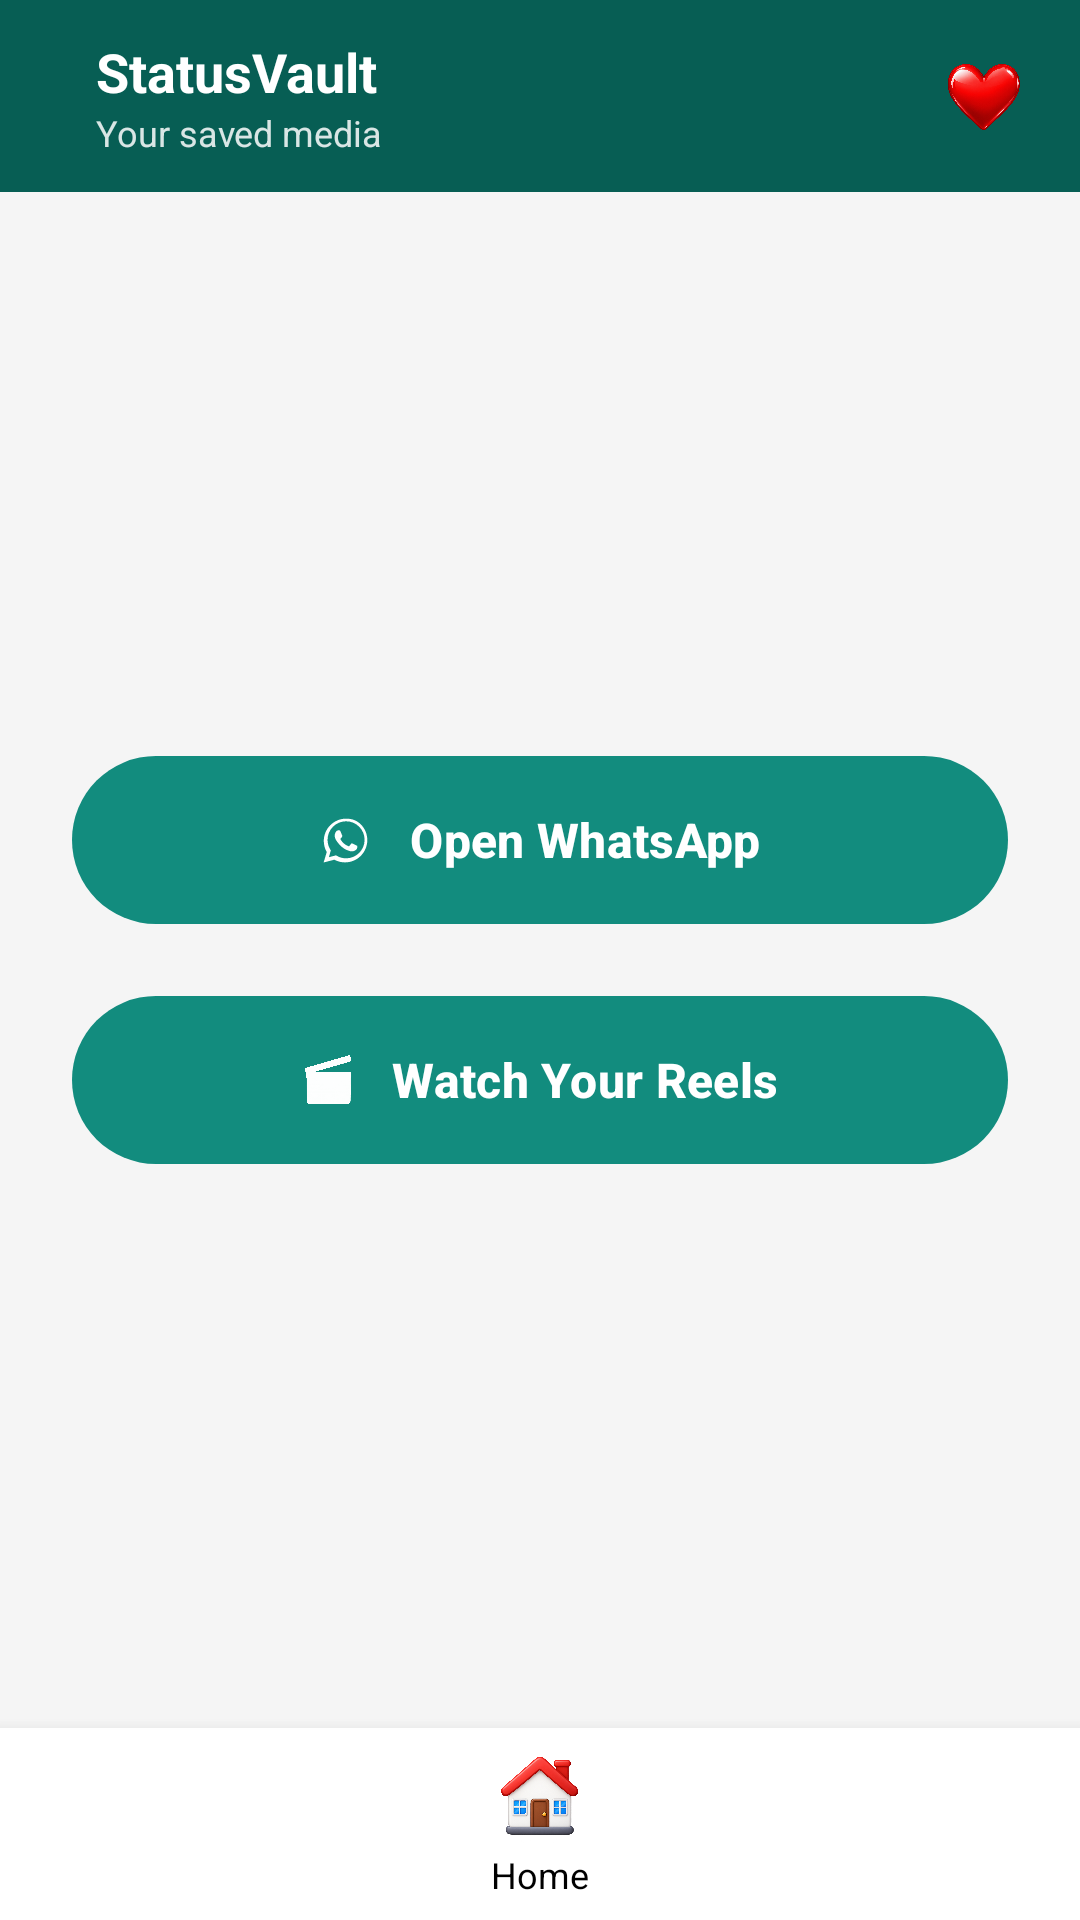

Here is an Android app screen rendered from its layout file. Give the layout XML and the strings, colors and styles it references.
<!-- AndroidManifest.xml: application theme Theme.StatusVault -->
<!-- res/layout/activity_main.xml -->
<?xml version="1.0" encoding="utf-8"?>
<androidx.drawerlayout.widget.DrawerLayout
    xmlns:android="http://schemas.android.com/apk/res/android"
    xmlns:app="http://schemas.android.com/apk/res-auto"
    android:id="@+id/drawerLayout"
    android:layout_width="match_parent"
    android:layout_height="match_parent">

    <androidx.constraintlayout.widget.ConstraintLayout
        android:layout_width="match_parent"
        android:layout_height="match_parent"
        android:background="@color/gray_light">

        <com.google.android.material.appbar.MaterialToolbar
            android:id="@+id/toolbar"
            android:layout_width="match_parent"
            android:layout_height="?attr/actionBarSize"
            android:background="@color/primary_dark"
            app:layout_constraintTop_toTopOf="parent">

            <LinearLayout
                android:layout_width="match_parent"
                android:layout_height="match_parent"
                android:orientation="horizontal"
                android:gravity="center_vertical">

                <LinearLayout
                    android:layout_width="0dp"
                    android:layout_height="wrap_content"
                    android:layout_weight="1"
                    android:orientation="vertical"
                    android:paddingStart="16dp">

                    <TextView
                        android:layout_width="wrap_content"
                        android:layout_height="wrap_content"
                        android:text="@string/app_name"
                        android:textColor="@color/white"
                        android:textSize="18sp"
                        android:textStyle="bold" />

                    <TextView
                        android:layout_width="wrap_content"
                        android:layout_height="wrap_content"
                        android:text="Your saved media"
                        android:textColor="@color/white"
                        android:textSize="12sp"
                        android:alpha="0.85" />
                </LinearLayout>

                <ImageButton
                    android:id="@+id/btnTranslate"
                    android:layout_width="40dp"
                    android:layout_height="40dp"
                    android:layout_marginEnd="4dp"
                    android:background="?attr/selectableItemBackgroundBorderless"
                    android:src="@drawable/translate"
                    android:scaleType="fitCenter"
                    android:padding="6dp"
                    android:contentDescription="@string/translate" />

                <ImageButton
                    android:id="@+id/btnThemeToggle"
                    android:layout_width="40dp"
                    android:layout_height="40dp"
                    android:layout_marginEnd="4dp"
                    android:background="?attr/selectableItemBackgroundBorderless"
                    android:src="@drawable/dark"
                    android:scaleType="fitCenter"
                    android:padding="6dp"
                    android:contentDescription="@string/theme" />

                <ImageButton
                    android:id="@+id/btnFavoriteToolbar"
                    android:layout_width="40dp"
                    android:layout_height="40dp"
                    android:layout_marginEnd="12dp"
                    android:background="?attr/selectableItemBackgroundBorderless"
                    android:src="@drawable/love_menu"
                    android:scaleType="fitCenter"
                    android:padding="6dp"
                    android:contentDescription="@string/favorites" />
            </LinearLayout>
        </com.google.android.material.appbar.MaterialToolbar>

        <LinearLayout
            android:layout_width="match_parent"
            android:layout_height="0dp"
            android:orientation="vertical"
            android:gravity="center"
            android:padding="24dp"
            app:layout_constraintTop_toBottomOf="@id/toolbar"
            app:layout_constraintBottom_toTopOf="@id/bottomNavLayout">

            <com.google.android.material.button.MaterialButton
                android:id="@+id/btnOpenWhatsApp"
                android:layout_width="match_parent"
                android:layout_height="64dp"
                android:text="@string/open_whatsapp"
                android:textSize="16sp"
                android:textStyle="bold"
                app:icon="@drawable/ic_whatsapp"
                app:iconGravity="textStart"
                app:iconPadding="12dp"
                app:backgroundTint="@color/primary"
                android:textColor="@color/white"
                android:layout_marginBottom="16dp" />

            <com.google.android.material.button.MaterialButton
                android:id="@+id/btnWatchReels"
                android:layout_width="match_parent"
                android:layout_height="64dp"
                android:text="@string/watch_reels"
                android:textSize="16sp"
                android:textStyle="bold"
                app:icon="@drawable/emoji_videos"
                app:iconGravity="textStart"
                app:iconPadding="12dp"
                app:backgroundTint="@color/primary"
                android:textColor="@color/white" />

        </LinearLayout>

        <LinearLayout
            android:id="@+id/bottomNavLayout"
            android:layout_width="match_parent"
            android:layout_height="64dp"
            android:orientation="horizontal"
            android:background="@color/nav_bg"
            android:elevation="8dp"
            app:layout_constraintBottom_toBottomOf="parent">

            <LinearLayout
                android:id="@+id/navHome"
                android:layout_width="match_parent"
                android:layout_height="match_parent"
                android:orientation="vertical"
                android:gravity="center"
                android:background="?attr/selectableItemBackground"
                android:clickable="true"
                android:focusable="true">

                <ImageView
                    android:layout_width="32dp"
                    android:layout_height="32dp"
                    android:src="@drawable/emoji_home"
                    android:contentDescription="@string/home" />

                <TextView
                    android:layout_width="wrap_content"
                    android:layout_height="wrap_content"
                    android:text="@string/home"
                    android:textSize="12sp"
                    android:textColor="@color/black"
                    android:layout_marginTop="2dp" />
            </LinearLayout>

        </LinearLayout>

    </androidx.constraintlayout.widget.ConstraintLayout>

    <com.google.android.material.navigation.NavigationView
        android:id="@+id/navigationView"
        android:layout_width="wrap_content"
        android:layout_height="match_parent"
        android:layout_gravity="start"
        android:background="@color/nav_bg"
        app:headerLayout="@layout/nav_header"
        app:menu="@menu/drawer_menu"
        app:itemIconSize="32dp"
        app:itemIconTint="@null"
        app:itemTextColor="@color/black" />

</androidx.drawerlayout.widget.DrawerLayout>
<!-- res/layout/nav_header.xml (included above) -->
<?xml version="1.0" encoding="utf-8"?>
<LinearLayout xmlns:android="http://schemas.android.com/apk/res/android"
    android:layout_width="match_parent"
    android:layout_height="180dp"
    android:background="@color/primary_dark"
    android:orientation="vertical"
    android:gravity="center"
    android:padding="16dp">

    <ImageView
        android:layout_width="80dp"
        android:layout_height="80dp"
        android:src="@drawable/icon"
        android:contentDescription="@string/app_name" />

    <TextView
        android:layout_width="wrap_content"
        android:layout_height="wrap_content"
        android:layout_marginTop="12dp"
        android:text="@string/app_name"
        android:textColor="#FFFFFF"
        android:textSize="20sp"
        android:textStyle="bold" />

    <TextView
        android:layout_width="wrap_content"
        android:layout_height="wrap_content"
        android:layout_marginTop="4dp"
        android:text="@string/brand_name"
        android:textColor="#FFFFFF"
        android:textSize="12sp"
        android:alpha="0.85" />

</LinearLayout>
<!-- resources referenced by this layout -->
<resources>
  <color name="black">#000000</color>
  <color name="gray_light">#F5F5F5</color>
  <color name="nav_bg">#FFFFFF</color>
  <color name="primary">#128C7E</color>
  <color name="primary_dark">#075E54</color>
  <color name="white">#FFFFFF</color>
  <!-- drawable emoji_home: png bitmap (drawable, 895768 bytes) -->
  <!-- drawable emoji_videos: png bitmap (drawable, 1046826 bytes) -->
  <!-- drawable ic_whatsapp (drawable) -->
  <vector xmlns:android="http://schemas.android.com/apk/res/android"
      android:width="24dp"
      android:height="24dp"
      android:viewportWidth="24"
      android:viewportHeight="24">
      <path
          android:fillColor="#FFFFFF"
          android:pathData="M12.04,2.5c-5.46,0 -9.91,4.45 -9.91,9.91c0,1.75 0.46,3.45 1.32,4.95L2.05,22l4.76,-1.25c1.45,0.79 3.08,1.21 4.74,1.21h0c5.46,0 9.91,-4.45 9.91,-9.91c0,-2.65 -1.03,-5.14 -2.9,-7.01C16.68,3.17 14.42,2.5 12.04,2.5zM12.04,20.15c-1.48,0 -2.93,-0.4 -4.2,-1.15l-0.3,-0.18l-3.12,0.82l0.83,-3.04l-0.2,-0.31c-0.82,-1.31 -1.25,-2.82 -1.25,-4.38c0,-4.54 3.7,-8.23 8.24,-8.23c2.2,0 4.27,0.86 5.82,2.42c1.55,1.55 2.41,3.62 2.41,5.82C20.28,16.45 16.58,20.15 12.04,20.15zM16.53,14.36c-0.25,-0.12 -1.47,-0.72 -1.69,-0.81c-0.23,-0.08 -0.39,-0.12 -0.56,0.12c-0.16,0.25 -0.64,0.81 -0.78,0.97c-0.14,0.16 -0.29,0.19 -0.54,0.06c-0.25,-0.12 -1.05,-0.39 -1.99,-1.23c-0.74,-0.66 -1.23,-1.47 -1.38,-1.72c-0.14,-0.25 -0.02,-0.38 0.11,-0.5c0.11,-0.11 0.25,-0.29 0.37,-0.43c0.12,-0.14 0.16,-0.25 0.25,-0.41c0.08,-0.16 0.04,-0.31 -0.02,-0.43c-0.06,-0.12 -0.56,-1.34 -0.76,-1.84c-0.2,-0.48 -0.41,-0.42 -0.56,-0.42c-0.14,-0.01 -0.31,-0.01 -0.48,-0.01c-0.16,0 -0.43,0.06 -0.66,0.31c-0.23,0.25 -0.86,0.84 -0.86,2.06c0,1.22 0.89,2.39 1.01,2.56c0.12,0.16 1.75,2.67 4.23,3.74c0.59,0.26 1.05,0.41 1.41,0.52c0.59,0.19 1.13,0.16 1.56,0.1c0.48,-0.07 1.47,-0.6 1.67,-1.18c0.21,-0.58 0.21,-1.07 0.14,-1.18C16.8,14.48 16.78,14.48 16.53,14.36z"/>
  </vector>
  <!-- drawable love_menu: png bitmap (drawable, 835797 bytes) -->
  <string name="app_name">StatusVault</string>
  <string name="brand_name">by Kaboas Nova</string>
  <string name="favorites">Favorites</string>
  <string name="home">Home</string>
  <string name="open_whatsapp">Open WhatsApp</string>
  <string name="theme">Theme</string>
  <string name="translate">Translate</string>
  <string name="watch_reels">Watch Your Reels</string>
  <style name="Theme.StatusVault" parent="Theme.Material3.DayNight.NoActionBar">
          <item name="colorPrimary">@color/primary</item>
          <item name="colorPrimaryDark">@color/primary_dark</item>
          <item name="android:statusBarColor">@color/primary_dark</item>
      </style>
</resources>
